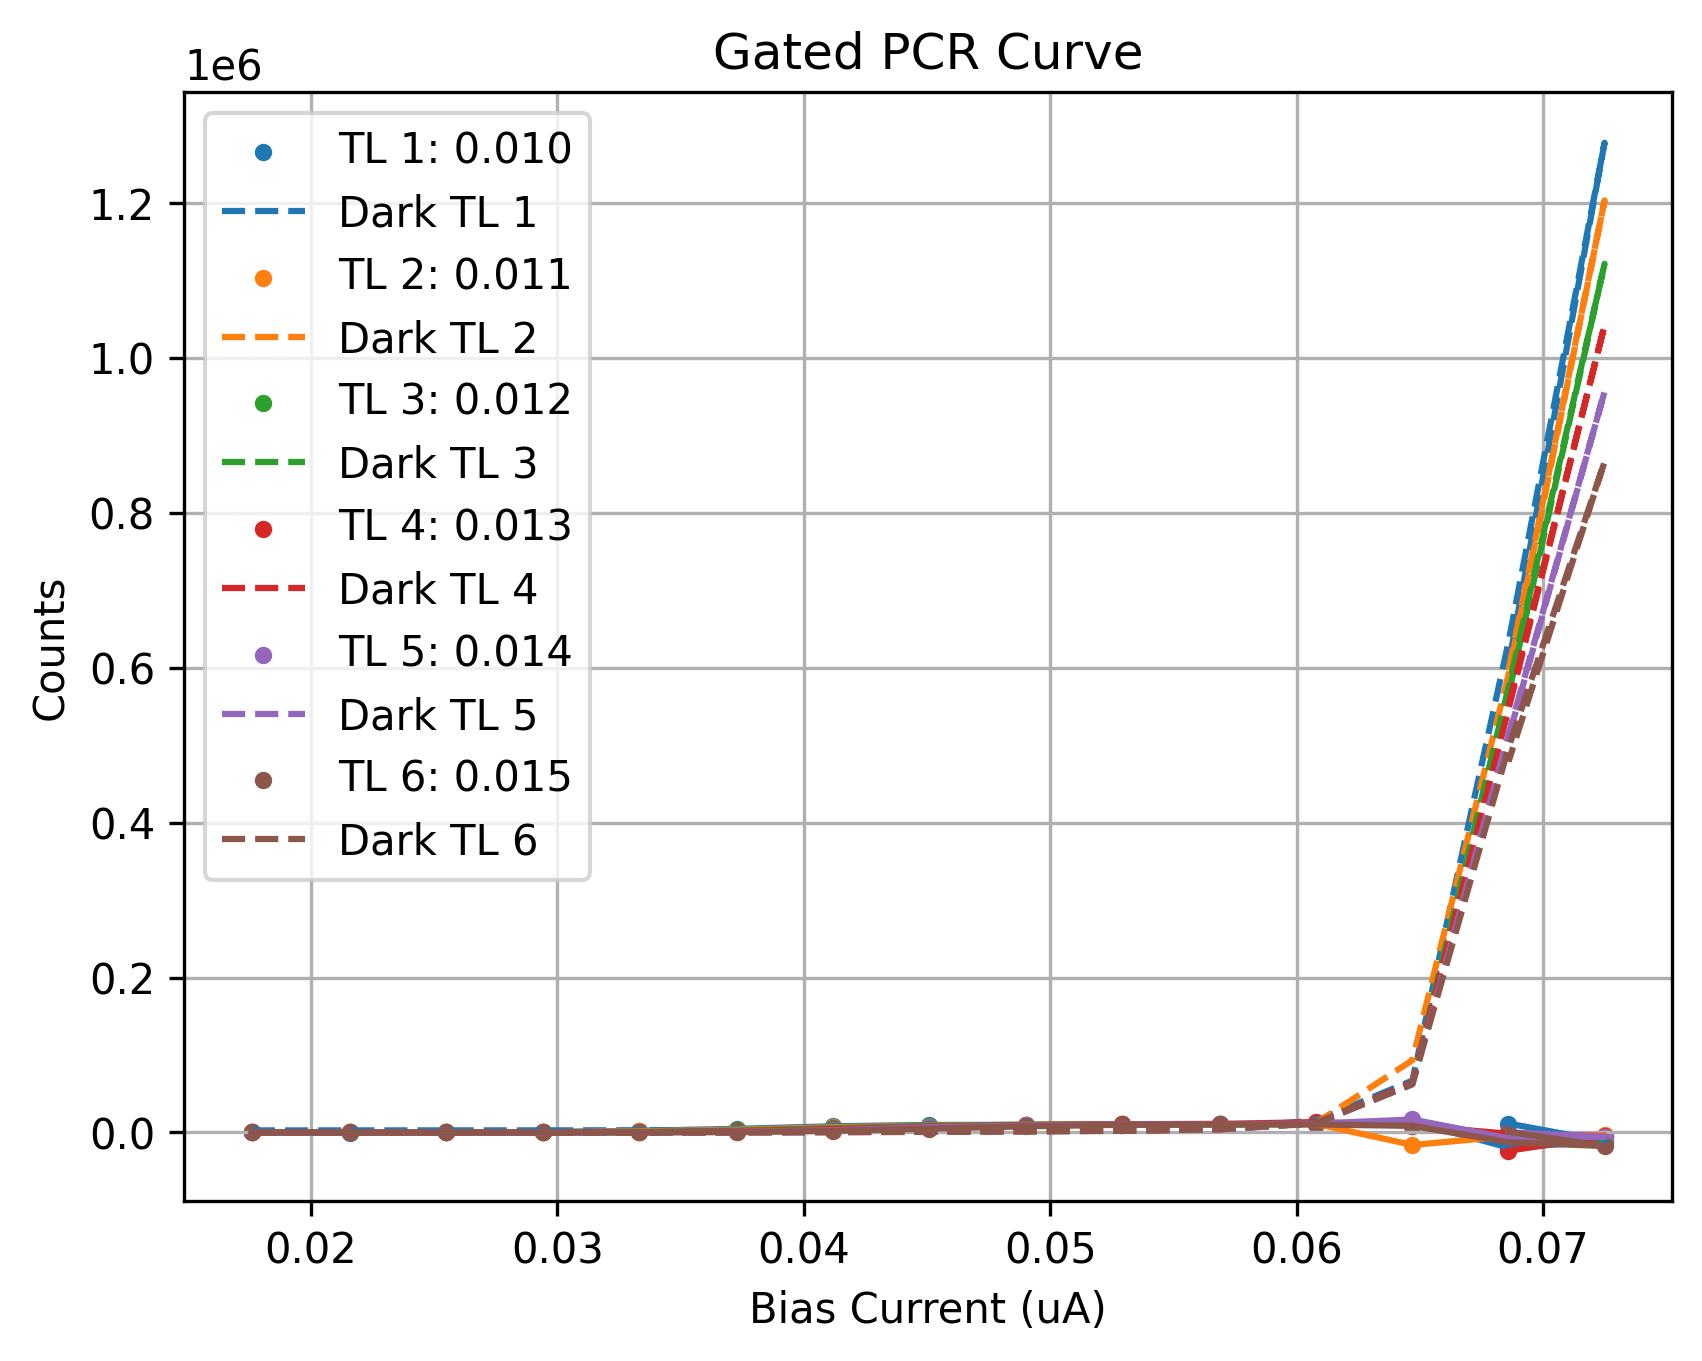

Data behind this chart, as committed beside it:
Bias_Current, Counts_TL1(0.010), Counts_TL2(0.011), Counts_TL3(0.012), Counts_TL4(0.013), Counts_TL5(0.014), Counts_TL6(0.015), DCounts_TL1(0.010), DCounts_TL2(0.011), DCounts_TL3(0.012), DCounts_TL4(0.013), DCounts_TL5(0.014), DCounts_TL6(0.015)
0.0176, 135.3, -5.684341886080802e-14, 17.43, 16.57, 10.29, -8.0, 2654, 400.0, 54.0, 12.0, 4.0, 8.0
0.0216, -139.4, 85.86, -19.14, 13.43, -2.0, 0.2857, 2668, 332.0, 62.0, 8.0, 2.0, 14.0
0.0255, -37.57, 76.71, -20.86, 6.143, 24.14, -4.0, 2684, 384.0, 78.0, 26.0, 8.0, 4.0
0.0294, 703.3, 302.3, 95.43, 101.1, 13.86, 10.71, 2686, 412.0, 76.0, 6.0, 4.0, 0.0
0.0333, 2068, 1337, 714.7, 276.1, 178.4, 80.43, 2846, 602.0, 146.0, 56.0, 18.0, 16.0
0.0373, 4673, 3553, 2545, 1620, 938.9, 449.9, 3384, 958.0, 426.0, 248.0, 154.0, 68.0
0.0412, 7936, 6691, 5470, 4361, 2983, 2090, 3960, 1448, 866.0, 610.0, 474.0, 278.0
0.0451, 9770, 8912, 8450, 7446, 6666, 4974, 4148, 1884, 1396, 1250, 902.0, 762.0
0.049, 9724, 10004, 10023, 9471, 9010, 7924, 4372, 2132, 1756, 1686, 1540, 1390
0.0529, 10639, 10749, 10291, 10685, 10247, 9909, 4568, 2512, 2388, 2240, 2192, 2098
0.0569, 10367, 10830, 10380, 11034, 10580, 10578, 6458, 4284, 4270, 4202, 3924, 4168
0.0608, 11161, 10948, 10870, 13368, 11477, 10307, 15150, 12398, 11962, 12214, 11516, 12036
0.0647, 14191, -16098, 11308, 8946, 16781, 8529, 66970, 93244, 63846, 64322, 62280, 62214
0.0686, -19555, -4973, -8228, -1641, -7465, -12539, 632934, 590484, 574160, 546316, 513586, 496664
0.0725, -11326, -3540, -6075, -4894, -5459, -17542, 1277680, 1203254, 1121432, 1042030, 956448, 865992
0.0686, 11477, -8672, -3289, -23623, 128.9, 945.7, 603734, 596726, 565200, 551502, 509714, 478690
